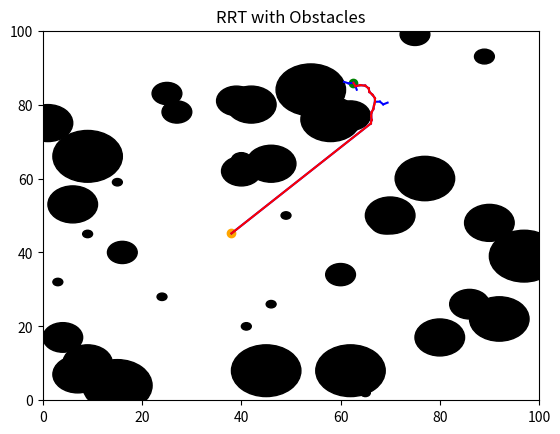

Generate this figure with matplotlib:
import matplotlib.pyplot as plt
import numpy as np
import math

class RRT:
    """
    Rapidly-exploring Random Tree (RRT) for path planning with obstacle avoidance.

    Args:
    - vertices (int): Number of vertices/nodes to generate during the exploration.
    - obstacles_count (int): Number of obstacles in the environment.

    Attributes:
    - vertices (int): Number of vertices/nodes to generate during the exploration.
    - delta (float): Step size for expanding the tree.
    - domain (int): Boundary of the environment.
    - circles (list): List containing obstacle information in the form [[center_x, center_y], radius].
    - obstacles (int): Number of obstacles in the environment.
    - nodes (list): List of nodes/vertices in the RRT.
    - parents (list): List of parent nodes for each node in the RRT.

    Methods:
    - __init__(self, vertices, obstacles_count): Initialize RRT.
    - configuration(self): Generate a random configuration within the environment boundaries.
    - nearest_node(self): Find the nearest node in the RRT to a randomly generated point.
    - new_configuration(self): Generate a new configuration based on the nearest node and a random point.
    - generate_obstacles(self): Generate random obstacles in the environment.
    - check_collision(self, vertex): Check collision between a vertex and obstacles.
    - path_circle_collision(self, circle, point1, point2): Check collision between a path segment and a circle.
    - calculate_u(self, point1, point2, point3): Calculate parameter 'u' for collision checking.
    - free_path(self): Check if there is a free path from the new node to the goal.
    - visualize(self): Visualize the RRT exploration and path with obstacles.
    """
    
    def __init__(self, vertices, obstacles_count):
        """
        Initialize RRT with the given number of vertices and obstacles.

        Args:
        - vertices (int): Number of vertices/nodes to generate during the exploration.
        - obstacles_count (int): Number of obstacles in the environment.
        """
        self.vertices = vertices
        self.delta = 1
        self.domain = 100
        self.circles = []
        self.obstacles = obstacles_count
        self.nodes = []
        self.parents = [[]]

    def configuration(self):
        """
        Generate a random configuration within the environment boundaries.

        Returns:
        - list: Random configuration as [x, y] coordinates.
        """
        return [np.random.rand() * self.domain, np.random.rand() * self.domain]

    def nearest_node(self):
        """
        Find the nearest node in the RRT to a randomly generated point.

        Returns:
        - list: Nearest node's coordinates [x, y].
        """
        distances = [math.dist(i, self.q_random) for i in self.nodes]
        self.q_near = self.nodes[distances.index(min(distances))]
        return self.q_near

    def new_configuration(self):
        """
        Generate a new configuration based on the nearest node and a random point.

        Returns:
        - list: New node's coordinates [x, y].
        """
        dist = math.dist(self.q_random, self.q_near)
        x_delta = self.q_random[0] - self.q_near[0]
        y_delta = self.q_random[1] - self.q_near[1]
        self.q_new = [self.q_near[0] + (self.delta / dist) * x_delta, self.q_near[1] + (self.delta / dist) * y_delta]
        return self.q_new

    def generate_obstacles(self):
        """
        Generate random obstacles in the environment.
        """
        while self.obstacles != 0:
            x = np.random.randint(1, 100)
            y = np.random.randint(1, 100)
            radius = np.random.randint(1, 8)
            self.circles.append([[x, y], radius])
            self.obstacles -= 1

    def check_collision(self, vertex):
        """
        Check collision between a vertex and obstacles.

        Args:
        - vertex (list): Coordinates of the vertex to check.

        Returns:
        - bool: True if collision, False otherwise.
        """
        for circle in self.circles:
            if math.dist(circle[0], vertex) <= circle[1] or self.path_circle_collision(circle, self.q_near, vertex):
                return True
        return False

    def path_circle_collision(self, circle, point1, point2):
        """
        Check collision between a path segment and a circle.

        Args:
        - circle (list): Circle information [center, radius].
        - point1 (list): First point of the path segment [x, y].
        - point2 (list): Second point of the path segment [x, y].

        Returns:
        - bool: True if collision, False otherwise.
        """
        x_delta = point2[0] - point1[0]
        y_delta = point2[1] - point1[1]
        u = self.calculate_u(circle[0], point1, point2)
        if u < 0:
            closest_point = point1
        elif u > 1:
            closest_point = point2
        else:
            closest_point = (point1[0] + u * x_delta, point1[1] + u * y_delta)
        
        distance = math.dist(closest_point, circle[0])
        if distance <= circle[1]:
            return True
        return False

    def calculate_u(self, point1, point2, point3):
        """
        Calculate parameter 'u' for collision checking.

        Args:
        - point1 (list): First point of the path segment [x, y].
        - point2 (list): Second point of the path segment [x, y].
        - point3 (list): Point in space [x, y].

        Returns:
        - float: Calculated 'u' value.
        """
        x_delta = point3[0] - point2[0]
        y_delta = point3[1] - point2[1]
        return ((point1[0] - point2[0]) * x_delta + (point1[1] - point2[1]) * y_delta) / (x_delta * x_delta + y_delta * y_delta)

    def free_path(self):
        """
        Check if there is a free path from the new node to the goal.

        Returns:
        - bool: True if there is a free path, False otherwise.
        """
        for circle in self.circles:
            if self.path_circle_collision(circle, self.q_new, self.q_goal):
                return False
        return True

    def visualize(self):
        """
        Visualize the RRT exploration and path with obstacles.
        """
        f, ax = plt.subplots()
        plt.ion()
        ax.set_xlim(0, 100)
        ax.set_ylim(0, 100)
        ax.set_title("RRT with Obstacles")
        self.generate_obstacles()
        self.q_initial = [self.domain * np.random.rand(), self.domain * np.random.rand()]
        for circle in self.circles:
            while math.dist(circle[0], self.q_initial) <= circle[1]:
                self.q_initial = [self.domain * np.random.rand(), self.domain * np.random.rand()]
        self.nodes.append(self.q_initial)
        self.q_goal = [self.domain * np.random.rand(), self.domain * np.random.rand()]
        for circle in self.circles:
            while math.dist(circle[0], self.q_goal) <= circle[1]:
                self.q_goal = [self.domain * np.random.rand(), self.domain * np.random.rand()]
        ax.plot(self.q_initial[0], self.q_initial[1], 'o', color='green')
        ax.plot(self.q_goal[0], self.q_goal[1], 'o', color='orange')
        for circle in self.circles:
            circle = plt.Circle(circle[0], circle[1], color='black', fill=True)
            ax.add_artist(circle)
        for vertex in range(self.vertices):
            self.q_random = self.configuration()
            self.q_near = self.nearest_node()
            self.q_new = self.new_configuration()
            if not self.check_collision(self.q_new):
                self.nodes.append(self.q_new)
                self.parents.append(self.q_near)
                x1 = [self.q_near[0], self.q_new[0]]
                y1 = [self.q_near[1], self.q_new[1]]
                ax.plot(x1, y1, color='blue')
                plt.pause(0.0001)
                if self.free_path():
                    x2 = [self.q_new[0], self.q_goal[0]]
                    y2 = [self.q_new[1], self.q_goal[1]]
                    ax.plot(x2, y2, color='blue')
                    plt.pause(0.0001)
                    break
        self.nodes.append(self.q_goal)
        self.parents.append(self.q_new)
        current = self.nodes[-1]
        previous = self.parents[-1]
        while True:
            if previous == []:
                break
            x3 = [current[0], previous[0]]
            y3 = [current[1], previous[1]]
            ax.plot(x3, y3, color='red')
            plt.pause(0.00001)
            current = previous
            if current in self.nodes:
                index = self.nodes.index(current)
            previous = self.parents[index]
        plt.show()
        plt.pause(5)

def main():
    rrt = RRT(2000, 40)
    rrt.visualize()

if __name__ == "__main__":
    main()
